Labelled photos from "dataset", an image-classification folder in eddie772tw/R6Assist. The possible labels are: Ace, Alibi, Amaru, Aruni, Ash, Azami, Bandit, Blackbeard, Blitz, Brava, Buck, capitão, Castle, Caveira, Clash, Deimos, Denari, Doc, Dokkaebi, Echo, Ela, Fenrir, Finka, Flores, Frost, Fuze, Glaz, Goyo, Gridlock, Grim, Hibana, Iana, Jackal, jäger, Kaid, Kali, Kapkan, Lesion, Lion, Maestro, Maverick, Melusi, Mira, Montagne, Mozzie, Mute, Nomad, Oryx, Osa, Pulse, Ram, Rauora, Recruit attacker, Recruit defender, Rook, Sens, Sentry, skopós, Sledge, Smoke, Solis, Striker, Tachanka, Thatcher, Thermite, Thorn, Thunderbird, Tubarao, Twitch, Valkyrie, Vigil, Wamai, Warden, Ying, Zero, Zofia.

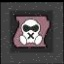
Label: Mute

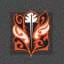
Label: Rauora

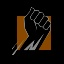
Label: Finka

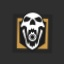
Label: Blackbeard

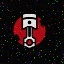
Label: Gridlock

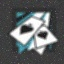
Label: Ace
